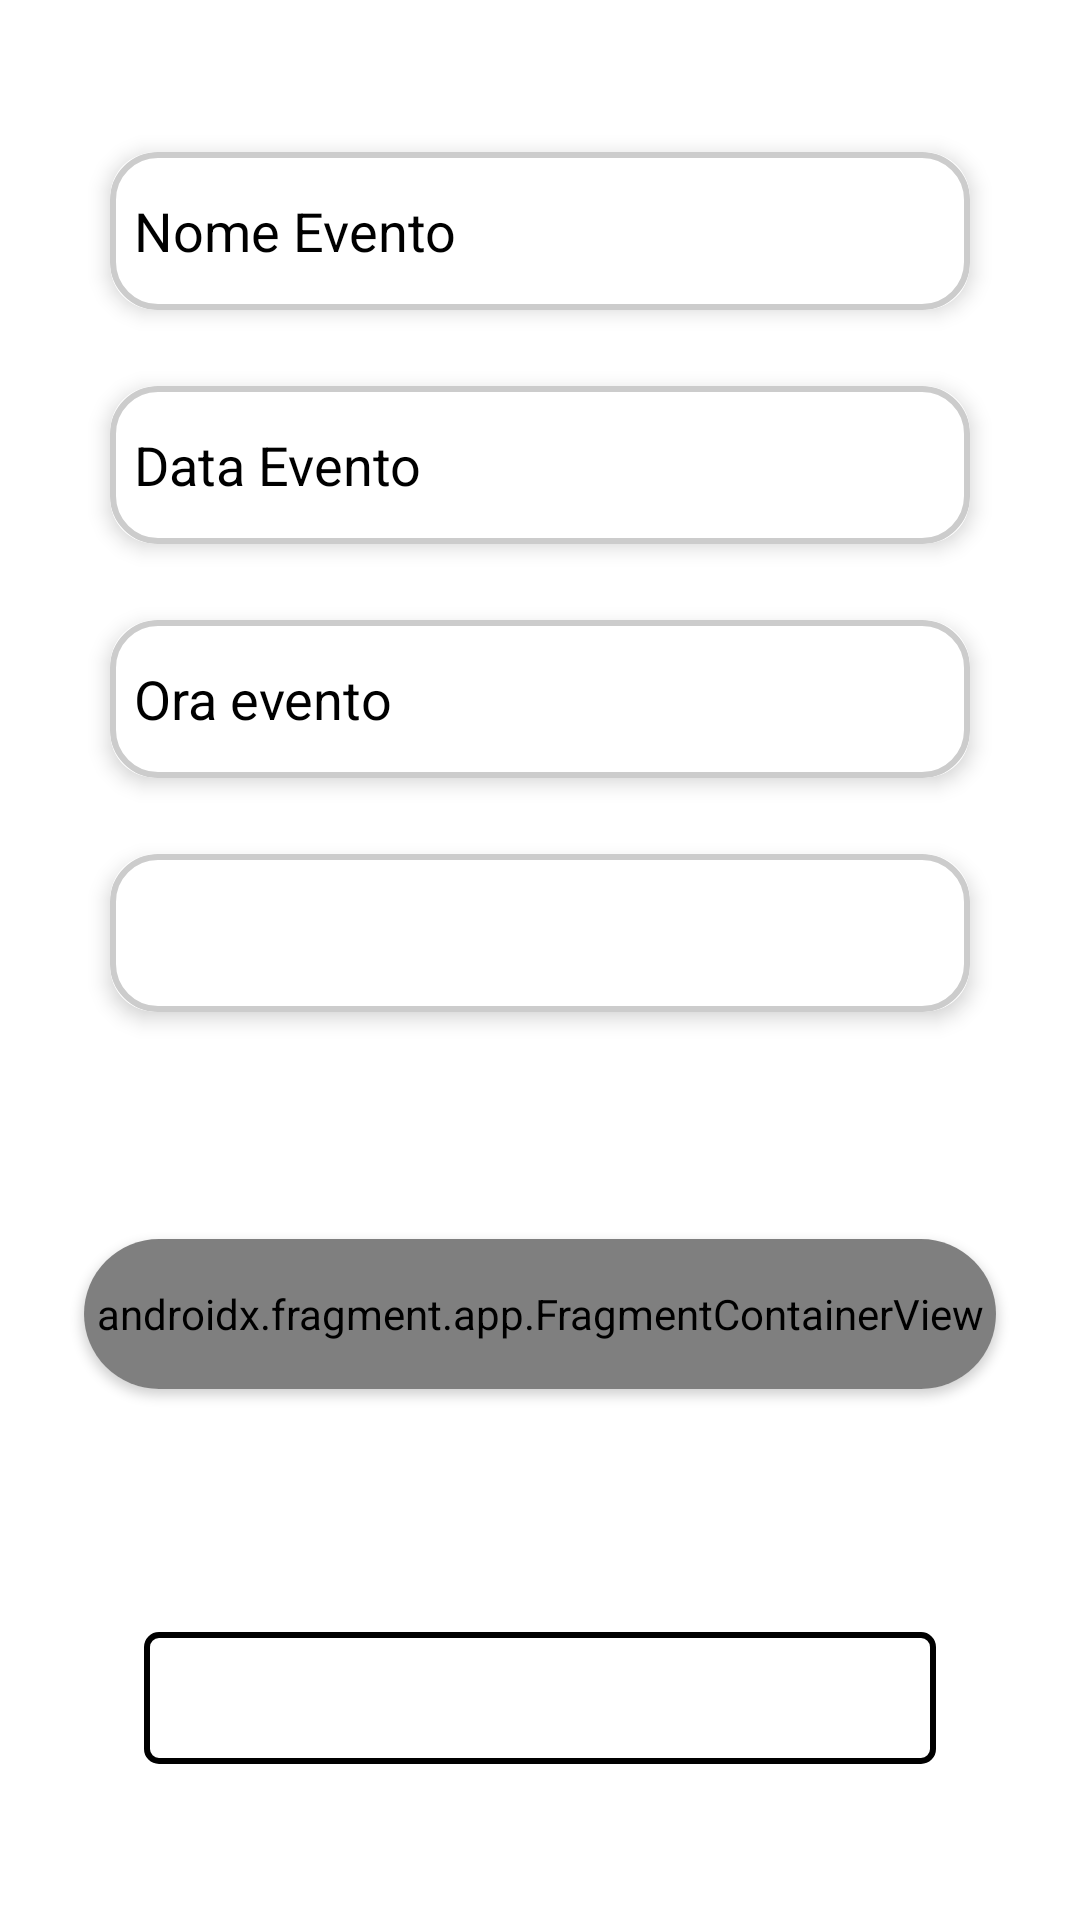

Here is an Android app screen rendered from its layout file. Give the layout XML and the strings, colors and styles it references.
<!-- AndroidManifest.xml: application theme Theme.GoOutApplication -->
<!-- res/layout/creation_event.xml -->
<?xml version="1.0" encoding="utf-8"?>
<androidx.constraintlayout.widget.ConstraintLayout
    xmlns:android="http://schemas.android.com/apk/res/android"
    xmlns:app="http://schemas.android.com/apk/res-auto"
    xmlns:tools="http://schemas.android.com/tools"
    android:layout_width="match_parent"
    android:layout_height="match_parent">

    
    <androidx.cardview.widget.CardView
        android:id="@+id/editTextNomeCardView"
        android:layout_width="0dp"
        android:layout_height="74dp"
        android:layout_marginTop="40dp"
        android:layout_marginStart="28dp"
        android:layout_marginEnd="28dp"
        app:cardCornerRadius="15dp"
        app:cardElevation="4dp"
        app:cardUseCompatPadding="true"
        app:layout_constraintEnd_toEndOf="parent"
        app:layout_constraintStart_toStartOf="parent"
        app:layout_constraintTop_toTopOf="parent">

        <EditText
            android:id="@+id/editTextNome"
            android:layout_width="match_parent"
            android:layout_height="match_parent"
            android:hint="@string/name_event"
            android:inputType="text"
            android:textColorHint="@color/black"
            android:background="@drawable/style_border"
            android:padding="8dp"
            android:focusable="true"
            android:focusableInTouchMode="true"/>
    </androidx.cardview.widget.CardView>

    
    <androidx.cardview.widget.CardView
        android:id="@+id/editTextDataCardView"
        android:layout_width="0dp"
        android:layout_height="74dp"
        android:layout_marginTop="4dp"
        android:layout_marginStart="28dp"
        android:layout_marginEnd="28dp"
        app:cardCornerRadius="15dp"
        app:cardElevation="4dp"
        app:cardUseCompatPadding="true"
        app:layout_constraintEnd_toEndOf="parent"
        app:layout_constraintStart_toStartOf="parent"
        app:layout_constraintTop_toBottomOf="@+id/editTextNomeCardView">

        <EditText
            android:id="@+id/editTextData"
            android:layout_width="match_parent"
            android:layout_height="match_parent"
            android:hint="@string/date_event"
            android:inputType="date"
            android:textColorHint="@color/black"
            android:background="@drawable/style_border"
            android:padding="8dp"
            android:focusable="false"
            android:focusableInTouchMode="true"/>
    </androidx.cardview.widget.CardView>

    
    <androidx.cardview.widget.CardView
        android:id="@+id/editTextOraCardView"
        android:layout_width="0dp"
        android:layout_height="74dp"
        android:layout_marginTop="4dp"
        android:layout_marginStart="28dp"
        android:layout_marginEnd="28dp"
        app:cardCornerRadius="15dp"
        app:cardElevation="4dp"
        app:cardUseCompatPadding="true"
        app:layout_constraintEnd_toEndOf="parent"
        app:layout_constraintStart_toStartOf="parent"
        app:layout_constraintTop_toBottomOf="@+id/editTextDataCardView">

        <EditText
            android:id="@+id/editTextOra"
            android:layout_width="match_parent"
            android:layout_height="match_parent"
            android:background="@drawable/style_border"
            android:focusable="false"
            android:focusableInTouchMode="true"
            android:hint="@string/hour_event"
            android:inputType="time"
            android:padding="8dp"
            android:textColorHint="@color/black" />
    </androidx.cardview.widget.CardView>

    
    <androidx.cardview.widget.CardView
        android:id="@+id/spinnerContattiCardView"
        android:layout_width="0dp"
        android:layout_height="74dp"
        android:layout_marginTop="4dp"
        android:layout_marginStart="28dp"
        android:layout_marginEnd="28dp"
        app:cardCornerRadius="15dp"
        app:cardElevation="4dp"
        app:cardUseCompatPadding="true"
        app:layout_constraintEnd_toEndOf="parent"
        app:layout_constraintStart_toStartOf="parent"
        app:layout_constraintTop_toBottomOf="@id/editTextOraCardView">

        <Spinner
            android:id="@+id/spinnerContatti"
            android:layout_width="match_parent"
            android:layout_height="match_parent"
            android:textColorHint="@color/black"
            android:background="@drawable/style_border"
            tools:ignore="MissingConstraints" />
    </androidx.cardview.widget.CardView>

    
    <androidx.cardview.widget.CardView
        android:id="@+id/cardView"
        android:layout_width="0dp"
        android:layout_height="50dp"
        android:layout_marginStart="28dp"
        android:layout_marginEnd="28dp"
        android:layout_marginBottom="16dp"
        app:cardCornerRadius="30dp"
        app:layout_constraintStart_toStartOf="parent"
        app:layout_constraintEnd_toEndOf="parent"
        app:layout_constraintTop_toBottomOf="@+id/spinnerContattiCardView"
        app:layout_constraintBottom_toTopOf="@+id/btn_create_event">

        <androidx.fragment.app.FragmentContainerView
            android:id="@+id/autoComplete_fragment"
            android:layout_width="match_parent"
            android:layout_height="match_parent"
            android:name="com.google.android.libraries.places.widget.AutocompleteSupportFragment"/>

    </androidx.cardview.widget.CardView>

    
    <Button
        android:id="@+id/btn_create_event"
        android:layout_width="0dp"
        android:layout_height="44dp"
        android:layout_marginStart="48dp"
        android:layout_marginEnd="48dp"
        android:layout_marginBottom="52dp"
        android:background="@drawable/border_black"
        android:text="@string/button_save_event"
        android:textAllCaps="false"
        android:textColor="@android:color/white"
        app:layout_constraintStart_toStartOf="parent"
        app:layout_constraintEnd_toEndOf="parent"
        app:layout_constraintBottom_toBottomOf="parent"/>

</androidx.constraintlayout.widget.ConstraintLayout>
<!-- resources referenced by this layout -->
<resources>
  <color name="black">#FF000000</color>
  <!-- drawable border_black (drawable) -->
  <?xml version="1.0" encoding="utf-8"?>
  <shape xmlns:android="http://schemas.android.com/apk/res/android" android:shape="rectangle">
      <stroke android:width="2dp" android:color="#000000" />
      <corners android:radius="4dp" />
  </shape>
  <!-- drawable style_border (drawable) -->
  <shape xmlns:android="http://schemas.android.com/apk/res/android"
      xmlns:tools="http://schemas.android.com/tools"
      android:shape="rectangle"
      tools:ignore="ExtraText">
      <solid android:color="@android:color/white" />
      <stroke
          android:width="2dp" android:color="#CCCCCC" />
      <corners android:radius="15dp" />
  </shape>
  <string name="button_save_event">Salva</string>
  <string name="date_event">Data Evento</string>
  <string name="hour_event">Ora evento</string>
  <string name="name_event">Nome Evento</string>
  <style name="Theme.GoOutApplication" parent="Theme.MaterialComponents.DayNight.DarkActionBar">
          
          <item name="colorPrimary">@color/purple_500</item>
          <item name="colorPrimaryVariant">@color/purple_700</item>
          <item name="colorOnPrimary">@color/white</item>
          
          <item name="colorSecondary">@color/teal_200</item>
          <item name="colorSecondaryVariant">@color/teal_700</item>
          <item name="colorOnSecondary">@color/black</item>
          
          <item name="android:statusBarColor">?attr/colorPrimaryVariant</item>
          
      </style>
  <color name="purple_500">#FF6200EE</color>
  <color name="purple_700">#FF3700B3</color>
  <color name="white">#FFFFFFFF</color>
  <color name="teal_200">#FF03DAC5</color>
  <color name="teal_700">#FF018786</color>
</resources>
